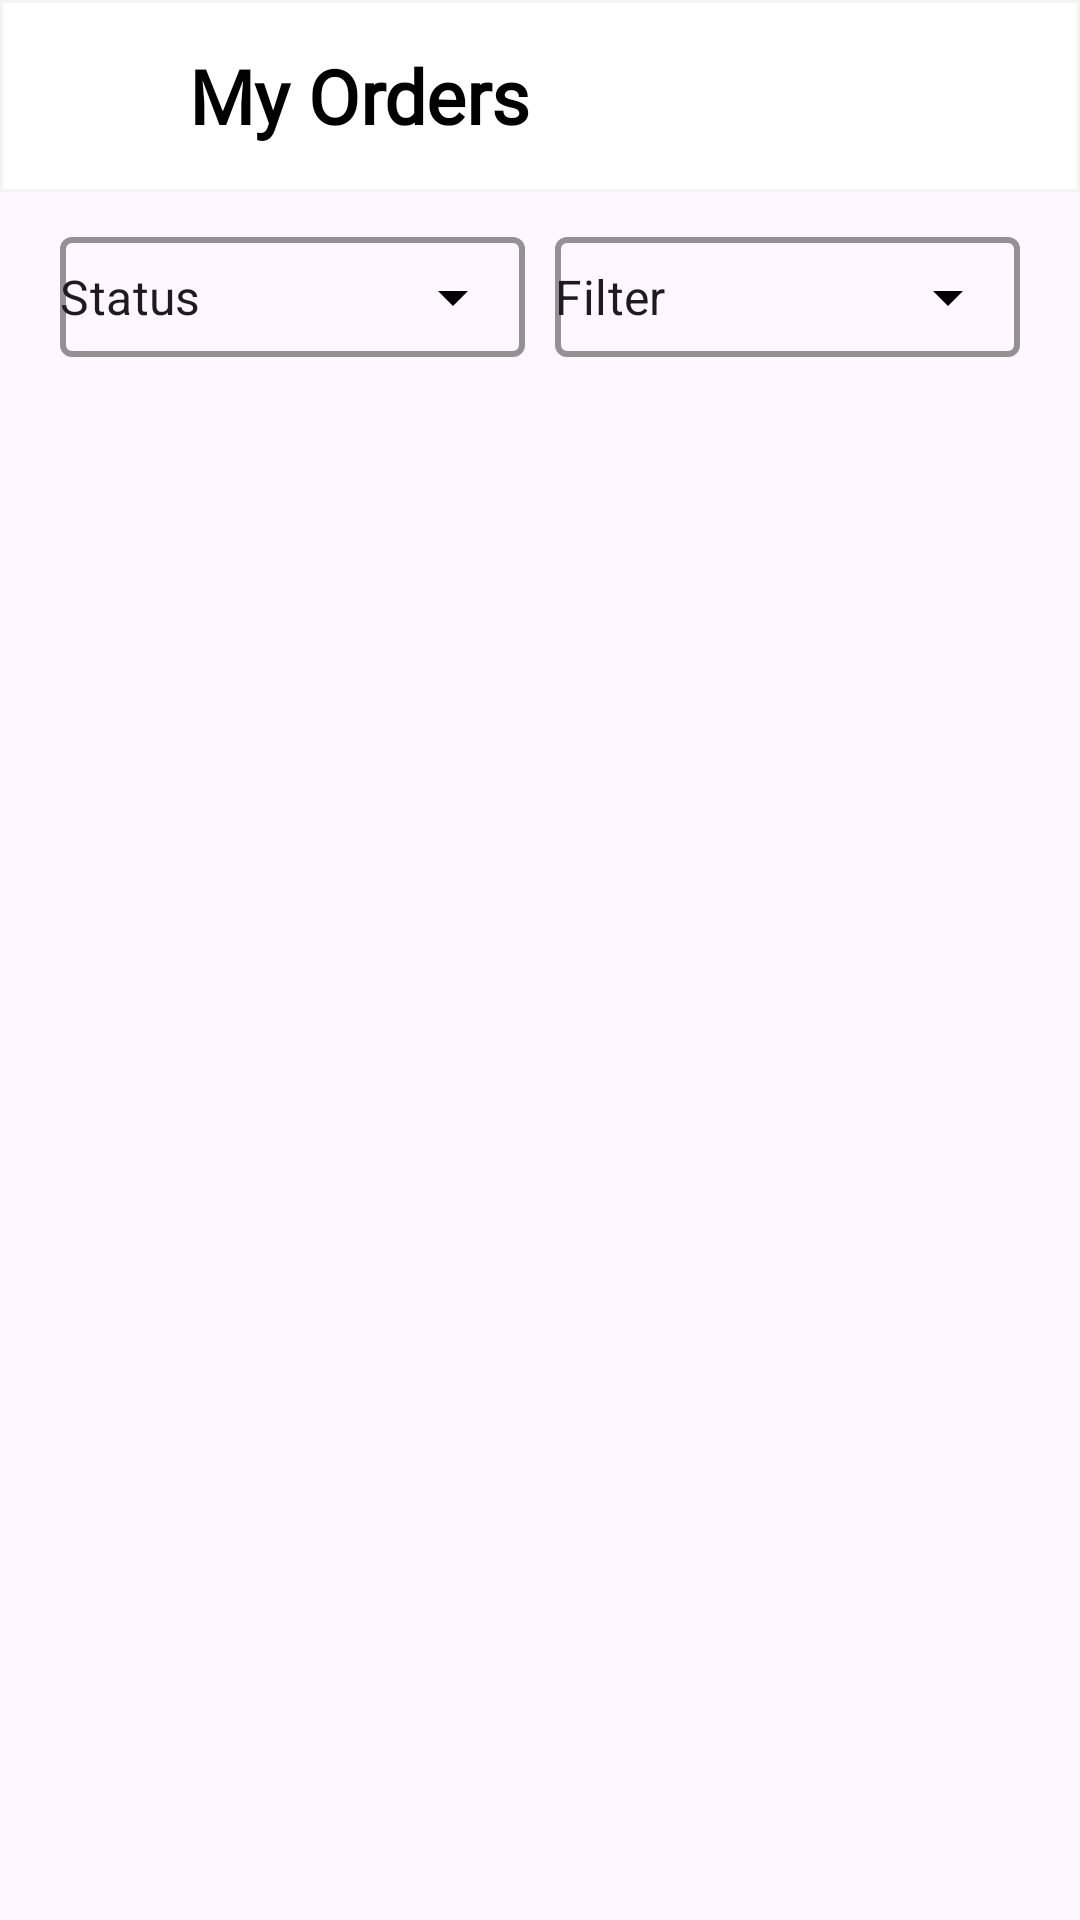

Write the Android layout XML for this screen, with the resource values it uses.
<!-- AndroidManifest.xml: application theme AppTheme -->
<!-- res/layout/activity_my_order.xml -->
<?xml version="1.0" encoding="utf-8"?>
<RelativeLayout xmlns:android="http://schemas.android.com/apk/res/android"
    xmlns:app="http://schemas.android.com/apk/res-auto"
    xmlns:tools="http://schemas.android.com/tools"
    android:id="@+id/main"
    android:layout_width="match_parent"
    android:layout_height="match_parent"
    tools:context=".Activities.MyOrderActivity">

    <RelativeLayout
        android:id="@+id/topBar"
        android:layout_width="match_parent"
        android:layout_height="?actionBarSize">

        <com.google.android.material.card.MaterialCardView
            android:layout_width="match_parent"
            android:layout_height="match_parent"
            app:cardBackgroundColor="@color/white"
            app:cardCornerRadius="0dp"
            app:strokeColor="@color/grey_bg"
            app:strokeWidth="1dp" />

        <ImageView
            android:id="@+id/imgBack"
            android:layout_width="48dp"
            android:layout_height="48dp"
            android:layout_centerVertical="true"
            android:layout_marginStart="10dp"
            android:clickable="true"
            android:contentDescription="Menu Drawer Icon"
            android:focusable="true"
            android:foreground="?android:attr/selectableItemBackgroundBorderless"
            android:padding="10dp"
            android:src="@drawable/ic_back" />

        <TextView
            android:id="@+id/myOrdersTxt"
            android:layout_width="wrap_content"
            android:layout_height="wrap_content"
            android:text="My Orders"
            android:layout_toRightOf="@id/imgBack"
            android:layout_centerVertical="true"
            android:textColor="@color/black"
            android:textSize="25sp"
            android:layout_marginTop="5dp"
            android:layout_marginLeft="5dp"
            android:textStyle="bold"
            android:fontFamily="@font/poppins"
            />
    </RelativeLayout>
    <RelativeLayout
        android:id="@+id/noDataLayout"
        android:layout_width="match_parent"
        android:layout_height="match_parent"
        android:background="@color/white"
        android:layout_below="@id/topBar"
        android:visibility="gone">
        <ImageView
            android:id="@+id/emptyIV"
            android:layout_width="200dp"
            android:layout_height="200dp"
            android:layout_centerInParent="true"
            android:src="@drawable/ic_empty_box"/>
        <TextView
            android:layout_width="wrap_content"
            android:layout_height="wrap_content"
            android:text="No Item Found"
            android:textColor="@color/black"
            android:textSize="20sp"
            android:layout_below="@id/emptyIV"
            android:layout_centerHorizontal="true"/>
    </RelativeLayout>
    <androidx.core.widget.NestedScrollView
        android:id="@+id/mainNestedLayout"
        android:layout_width="match_parent"
        android:layout_height="match_parent"
        android:layout_below="@id/topBar"
        android:padding="10dp">
        <RelativeLayout
            android:layout_width="match_parent"
            android:layout_height="match_parent">
            <LinearLayout
                android:id="@+id/dropdownLL"
                android:layout_width="match_parent"
                android:layout_height="wrap_content"
                android:weightSum="2"
                android:padding="5dp"
                android:orientation="horizontal">
                <com.google.android.material.textfield.TextInputLayout
                    style="@style/Widget.MaterialComponents.TextInputLayout.OutlinedBox.ExposedDropdownMenu"
                    android:layout_width="0dp"
                    android:layout_height="wrap_content"
                    android:layout_weight="1"
                    android:layout_marginRight="5dp"
                    android:layout_marginLeft="5dp"
                    app:endIconTint="@color/black"
                    app:boxStrokeColor="@color/black"
                    app:boxStrokeWidth="2dp"
                    app:hintEnabled="false"
                    android:focusable="false">
                    <AutoCompleteTextView
                        android:id="@+id/autoCompStatusTV"
                        android:layout_width="match_parent"
                        android:layout_height="40dp"
                        android:padding="0dp"
                        android:inputType="none"
                        android:text="Status"
                        />
                </com.google.android.material.textfield.TextInputLayout>
                <com.google.android.material.textfield.TextInputLayout
                    style="@style/Widget.MaterialComponents.TextInputLayout.OutlinedBox.ExposedDropdownMenu"
                    android:layout_width="0dp"
                    android:layout_height="wrap_content"
                    android:layout_weight="1"
                    android:layout_marginLeft="5dp"
                    android:layout_marginRight="5dp"
                    app:endIconTint="@color/black"
                    app:boxStrokeColor="@color/black"
                    app:boxStrokeWidth="2dp"
                    app:hintEnabled="false"
                    android:focusable="false">
                    <AutoCompleteTextView
                        android:id="@+id/autoCompFilterTV"
                        android:layout_width="match_parent"
                        android:layout_height="40dp"
                        android:padding="0dp"
                        android:inputType="none"
                        android:text="Filter"
                        />
                </com.google.android.material.textfield.TextInputLayout>
            </LinearLayout>
            <androidx.recyclerview.widget.RecyclerView
                android:id="@+id/myOrderRecyclerView"
                android:layout_width="match_parent"
                android:layout_height="match_parent"
                android:layout_below="@id/dropdownLL"
                android:layout_margin="10dp" />
        </RelativeLayout>
    </androidx.core.widget.NestedScrollView>
</RelativeLayout>
<!-- resources referenced by this layout -->
<resources>
  <color name="black">#FF000000</color>
  <color name="grey_bg">#F4F4F4</color>
  <color name="white">#FFFFFFFF</color>
  <!-- drawable ic_empty_box: png bitmap (drawable, 29818 bytes) -->
  <style name="AppTheme" parent="Theme.Material3.Light.NoActionBar">
          <item name="android:windowTranslucentStatus">false</item>
  
          <item name="colorPrimary">@color/cyan</item>
          <item name="colorOnPrimary">@color/white</item>
          
          
      </style>
  <color name="cyan">#38C8CC</color>
</resources>
